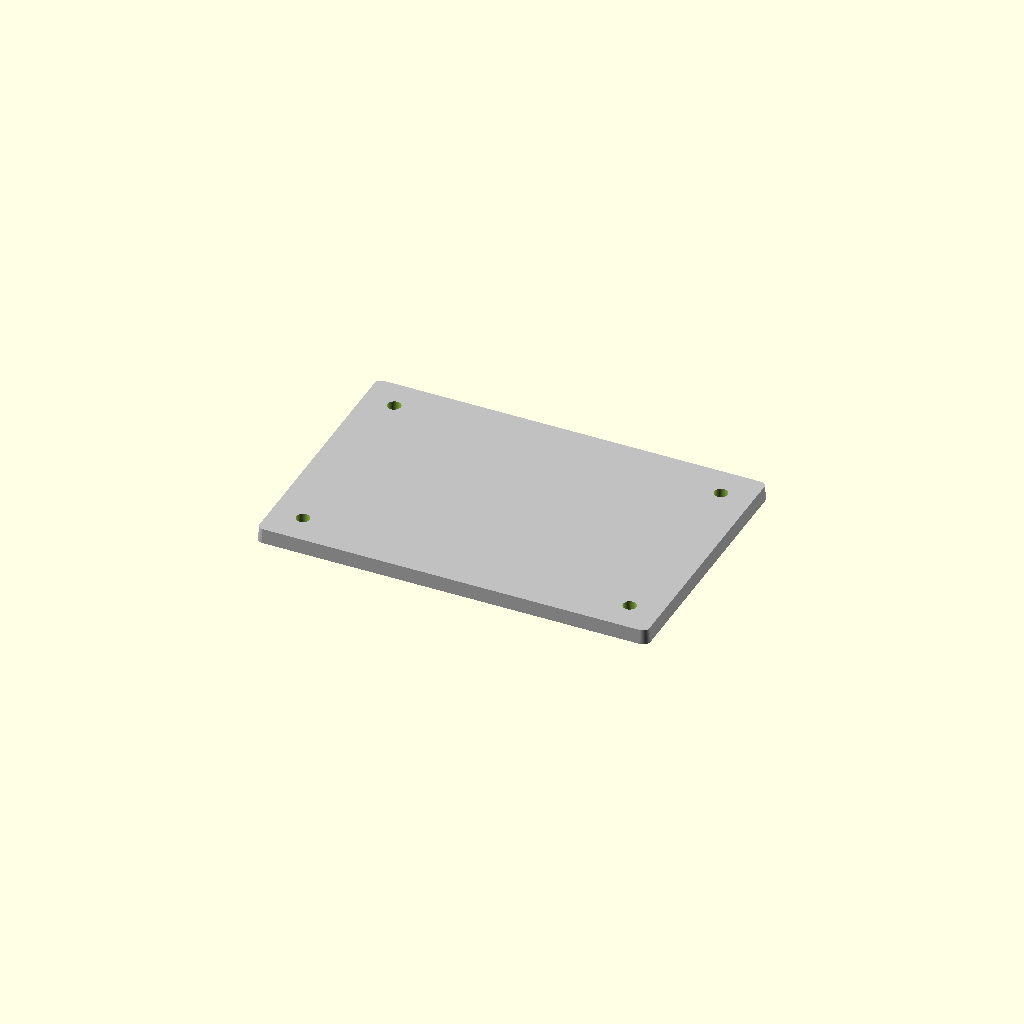
Cell 1: the model at its default parameters.
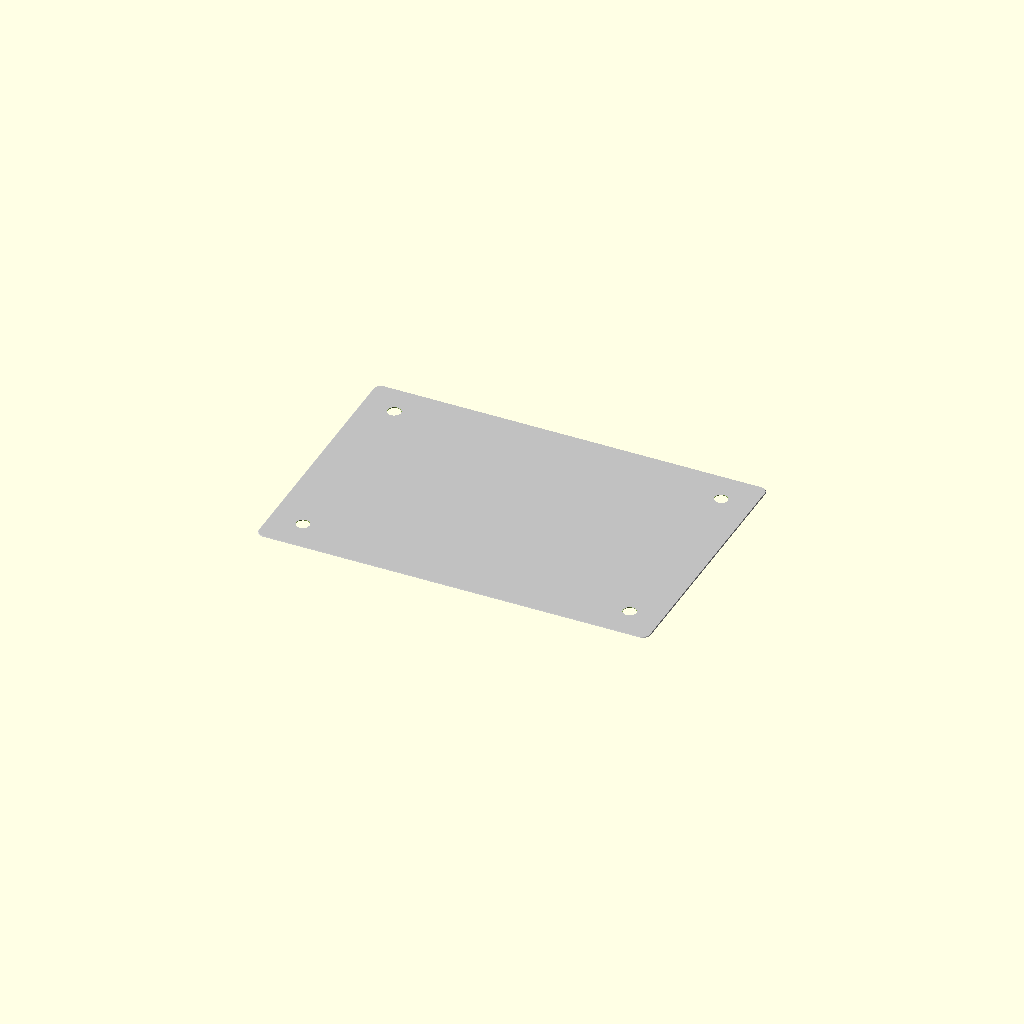
Cell 2: plate_thickness = 1 (everything else at default).
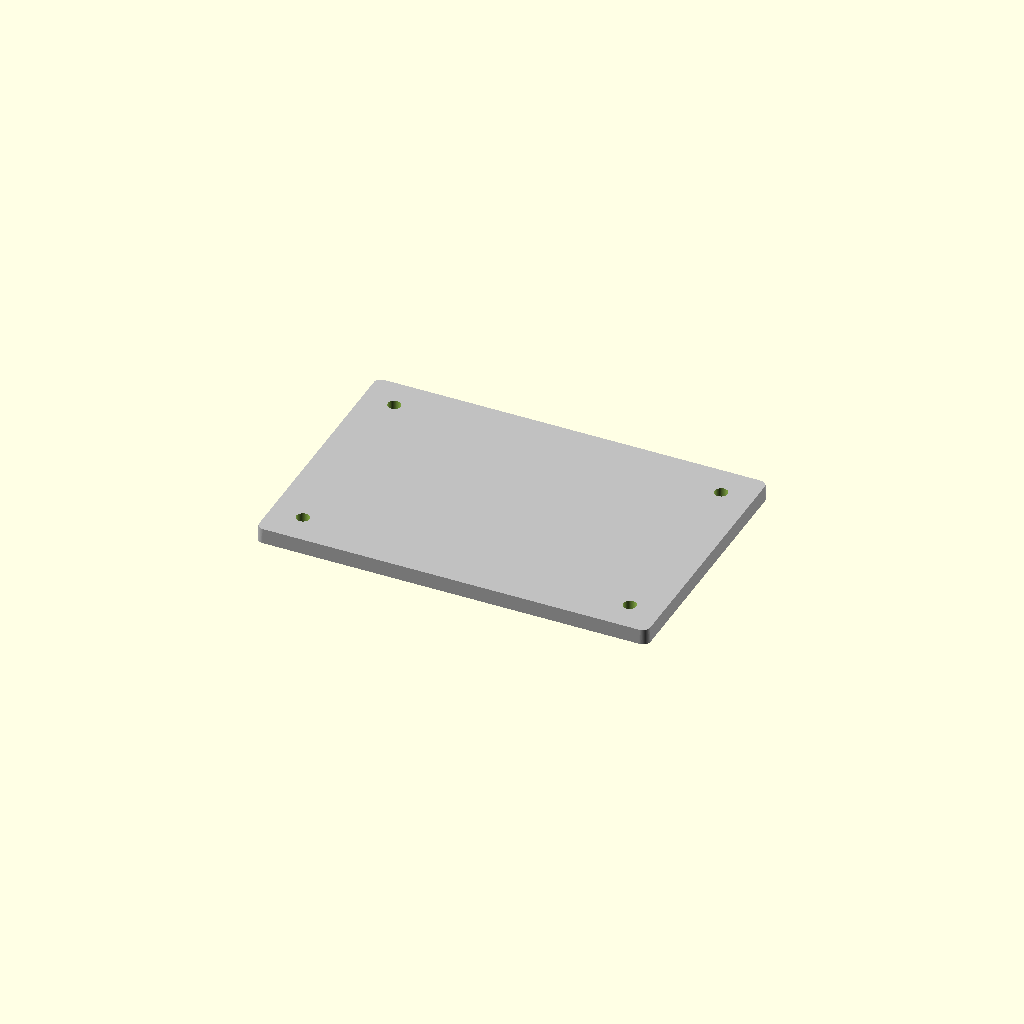
Cell 3: chamfer_size = 0.5 (everything else at default).
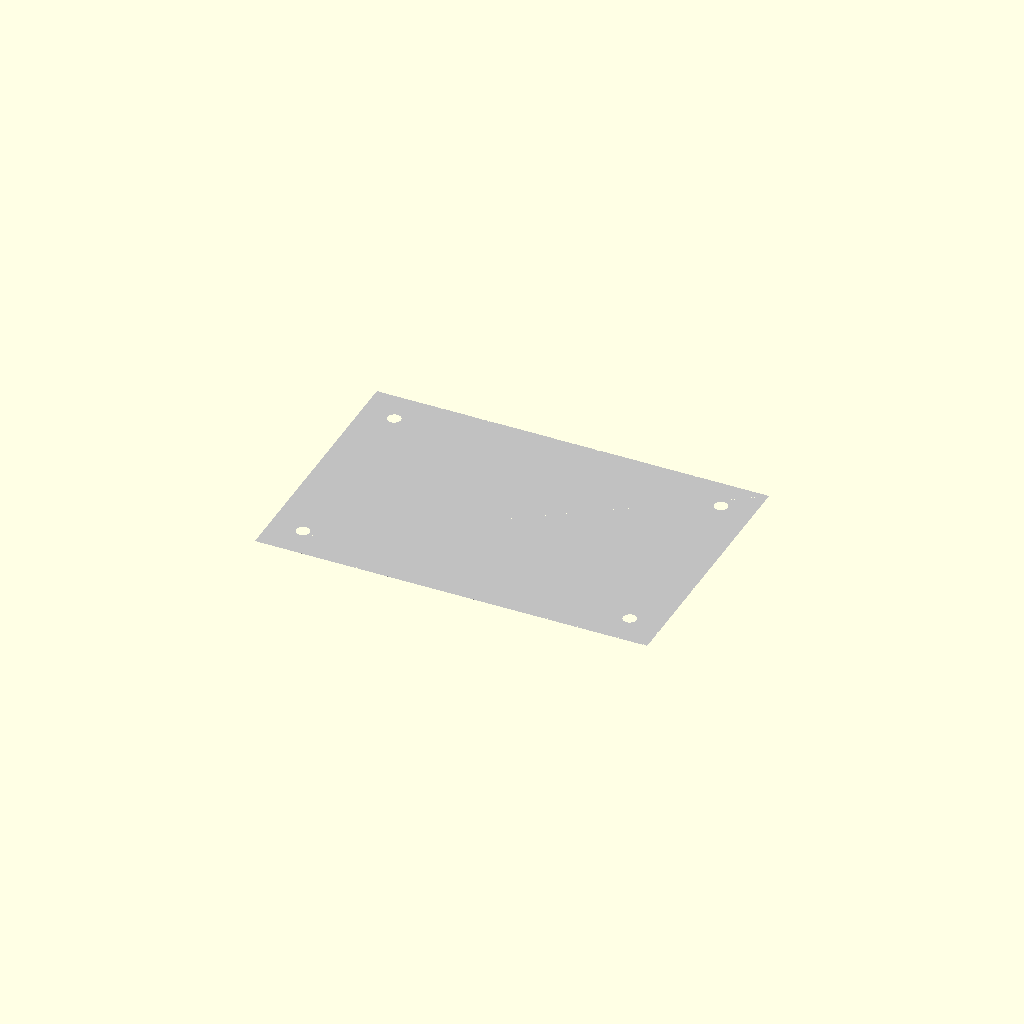
Cell 4: the same model with corner_radius = 1.
All cells are drawn from one camera (rotation 55°, 0°, 25°, orthographic, colour scheme Cornfield), so only the parameter changes between them.
The OpenSCAD source (results/nopscadlib/ablations/no_retrieval/scad/sheet__AL6.scad):
// Parameters
plate_length = 300; //[150:600:1]
plate_width = 200;  //[100:400:1]
plate_thickness = 12; //[6:24:1]
chamfer_size = 1;   //[0.5:3:0.5]
corner_radius = 6; //[2:15:1]
hole_diameter = 10; //[4:20:1]
hole_edge_offset = 25; //[10:60:1]
hole_through_extra = 2; //[1:5:1]

$fn = 96;

// 2D rounded rectangle (outer profile)
module rounded_rect_2d(L, W, R) {
  R2 = min(R, min(L, W)/2);
  hull() {
    for (sx = [-1, 1], sy = [-1, 1])
      translate([sx*(L/2 - R2), sy*(W/2 - R2)])
        circle(r=R2);
  }
}

// Main tooling plate: single connected solid with rounded corners and top chamfer
module tooling_plate() {
  R = min(corner_radius, min(plate_length, plate_width)/2);
  c = min(chamfer_size, plate_thickness/2);

  // Build as a hull between a larger bottom profile and a slightly smaller top profile
  // to create a continuous chamfer around the perimeter.
  color("Silver")
  hull() {
    translate([0, 0, -plate_thickness/2])
      linear_extrude(height=0.01, center=false)
        rounded_rect_2d(plate_length, plate_width, R);

    translate([0, 0,  plate_thickness/2 - c])
      linear_extrude(height=0.01, center=false)
        rounded_rect_2d(plate_length - 2*c, plate_width - 2*c, max(R - c, 0));
  }
}

// Mounting holes (through)
module mounting_holes() {
  for (x_mult = [-1, 1], y_mult = [-1, 1]) {
    translate([x_mult * (plate_length/2 - hole_edge_offset),
               y_mult * (plate_width/2 - hole_edge_offset),
               0])
      cylinder(r=hole_diameter/2, h=plate_thickness + hole_through_extra, center=true);
  }
}

// Final assembly
difference() {
  tooling_plate();
  mounting_holes();
}
Parameter table extracted from the source (name, type, default, range or options):
plate_length: number, default 300, range 1 to 150, step 600
plate_width: number, default 200, range 1 to 100, step 400
plate_thickness: number, default 12, range 1 to 6, step 24
chamfer_size: number, default 1, range 0.5 to 0.5, step 3
corner_radius: number, default 6, range 1 to 2, step 15
hole_diameter: number, default 10, range 1 to 4, step 20
hole_edge_offset: number, default 25, range 1 to 10, step 60
hole_through_extra: number, default 2, range 1 to 1, step 5
